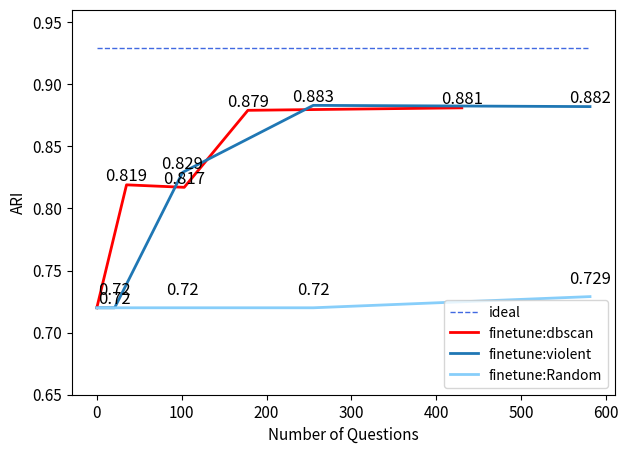

The script that saved this image:

import numpy as np
import matplotlib.pyplot as plt

RANK = 0
NUMBER = 1


# *** Should merge 188 tracklets ***
# *** Negtive q 393 rate: 32.36 %


def show_number(x,y, up= 0.007):
    for a, b in zip(x, y):
        f = '%0.00f' % b
        if a > 0:
            plt.text(a, b + up, round(b,3), ha='center', va='bottom', fontsize=12)

######### number of questions N ########
if NUMBER:

    with plt.rc_context(
            {'ytick.color': 'k'}):
        plt.rcParams['font.size'] = 11
        # plot accuracy
        fig, ax1 = plt.subplots()
        fig.set_figheight(5)
        fig.set_figwidth(7)
        ax1.set_xlabel("Number of Questions",fontsize =11)
        ax1.set_ylabel('ARI',fontsize =11)
        # ax1.set_xlim((-max_steps / 50, max_steps))
        ax1.set_ylim((0.65, 0.96))
    x = [0 , 21, 101, 269, 581]
    ceilling_merge = [0.929, 0.929, 0.929, 0.929, 0.929]


    #plt.figure(figsize=(6,4.5)) #创建绘图对象
    ###  lightskyblue   deepskyblue   mediumblue  royalblue  navy  tab:blue
    ax1.plot(x, ceilling_merge,"royalblue",linewidth=1, label='ideal', linestyle='--')




    x = [0, 34, 103, 220, 470]
    x = [0, 35, 103, 178, 430]
    #dbscan = [0.68, 0.735, 0.754, 0.82, 0.81]
    dbscan = [0.72, 0.819, 0.817, 0.879, 0.881]
    # if acc:
    #     dbscan = []
    ax1.plot(x, dbscan, "r", linewidth=2, label='finetune:dbscan')
    show_number(x, dbscan,up =0)

    # x = [196, 593] #rough
    # #self = [0.756, 0.752]
    # #self = [0.756, 0.835]
    # self = [0.90, 0.895]
    # ax1.plot(x, self, "orange", linewidth=2, label='iof')
    # show_number(x, self, up =0)

    x = [0, 34, 103, 220, 470]
    x = [0, 21, 101, 255, 581]
    #gmm = [0.68, 0.68, 0.73, 0.79, 0.81]
    gmm = [0.72, 0.72, 0.829, 0.883, 0.882]  # nofinetune= 0.68  269 or 256
    ax1.plot(x, gmm, "tab:blue", linewidth=2, label='finetune:violent')
    show_number(x,gmm, up = 0)

    x = [0, 21, 101, 255, 581]
    random = [0.72, 0.72, 0.72, 0.72, 0.729] #74 need new results
    ax1.plot(x, random, "lightskyblue", linewidth=2, label='finetune:Random')
    show_number(x, random)

    plt.legend(loc="lower right")

    plt.show()  #显示图
    #plt.savefig("number.jpg")
######### rank N end ########


#### merging ratio ###



#### merging ratio end ###





######### rank N ########
if RANK:
    x = [1,2,4,8,16]
    nofinetune = [70.4, 82.8, 86.8, 88.5, 89.7]  #ari = 0.68
    ceilling = [88.5, 93.45, 94.96, 95.54, 95.82]
    plt.figure(figsize=(8,6)) #创建绘图对象
    #'tab:red'
    plt.plot(x, nofinetune, color = 'tab:blue', linewidth=2, label='nofinetune')   #在当前绘图对象绘图（X轴，Y轴，蓝色虚线，线宽度）
    plt.plot(x,ceilling,"b",linewidth=2)
    plt.xlabel("TOP N") #X轴标签
    plt.ylabel("ACC")  #Y轴标签
    #plt.title("Line plot") #图标题
    plt.legend(loc="lower right")
    plt.show()  #显示图
#plt.savefig("Rank N.jpg")
######### rank N end ########




